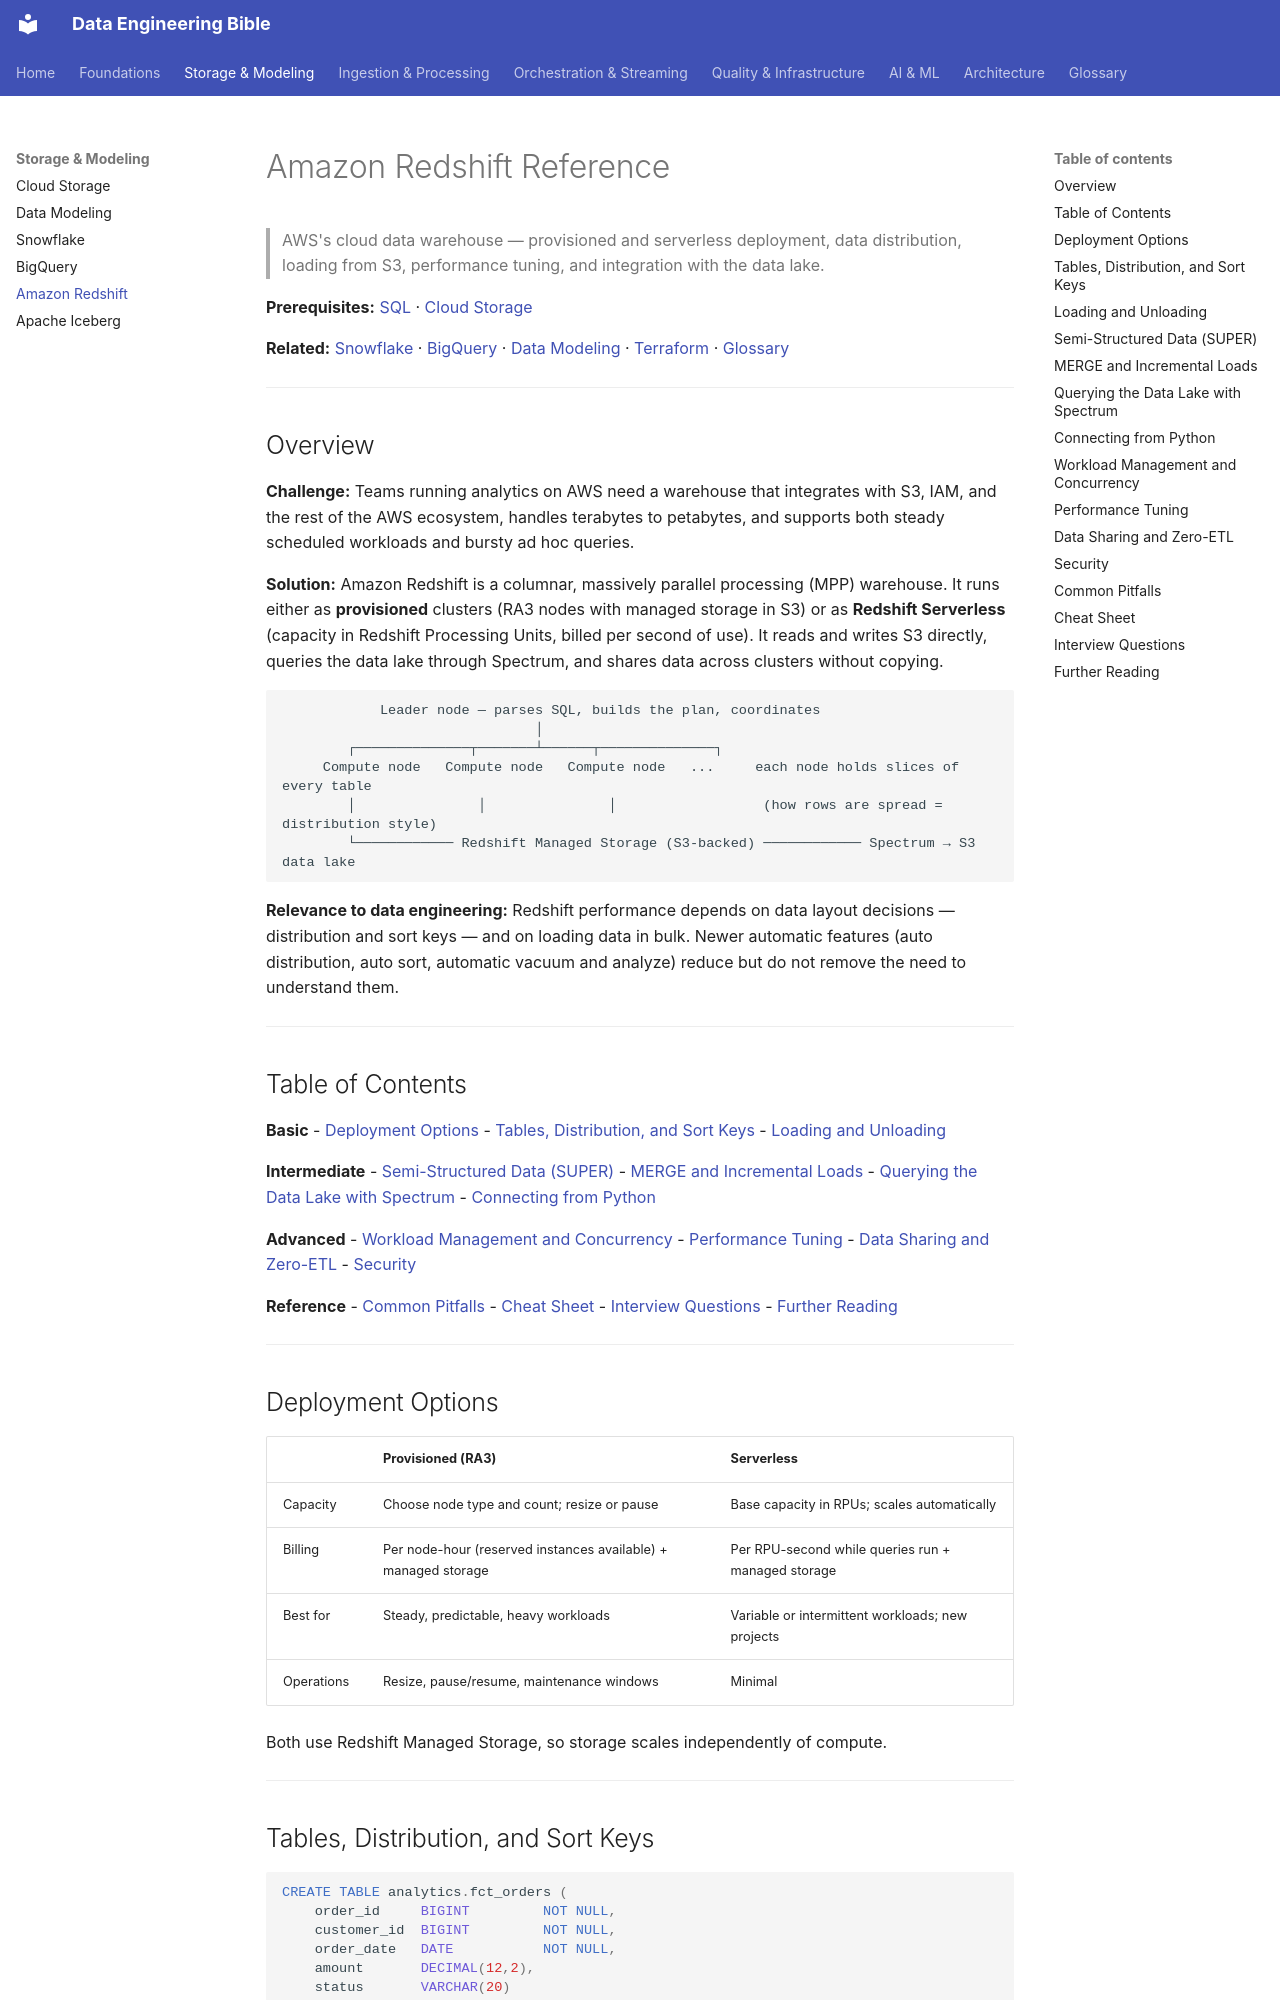

repository: sarangambekar1997/de-workspace · page: 01-storage/redshift-reference/index.html · generator: mkdocs

# Amazon Redshift Reference
> AWS's cloud data warehouse — provisioned and serverless deployment, data distribution, loading from S3, performance tuning, and integration with the data lake.

**Prerequisites:** [SQL](../00-foundations/sql-reference.md) · [Cloud Storage](cloud-storage.md)

**Related:** [Snowflake](snowflake-reference.md) · [BigQuery](bigquery-reference.md) · [Data Modeling](data-modeling.md) · [Terraform](../06-infrastructure/terraform-for-de.md) · [Glossary](../99-reference/glossary.md)

---

## Overview

**Challenge:** Teams running analytics on AWS need a warehouse that integrates with S3, IAM, and the rest of the AWS ecosystem, handles terabytes to petabytes, and supports both steady scheduled workloads and bursty ad hoc queries.

**Solution:** Amazon Redshift is a columnar, massively parallel processing (MPP) warehouse. It runs either as **provisioned** clusters (RA3 nodes with managed storage in S3) or as **Redshift Serverless** (capacity in Redshift Processing Units, billed per second of use). It reads and writes S3 directly, queries the data lake through Spectrum, and shares data across clusters without copying.

```
            Leader node — parses SQL, builds the plan, coordinates
                               │
        ┌──────────────┬───────┴──────┬──────────────┐
     Compute node   Compute node   Compute node   ...     each node holds slices of every table
        │               │               │                  (how rows are spread = distribution style)
        └──────────── Redshift Managed Storage (S3-backed) ──────────── Spectrum → S3 data lake
```

**Relevance to data engineering:** Redshift performance depends on data layout decisions — distribution and sort keys — and on loading data in bulk. Newer automatic features (auto distribution, auto sort, automatic vacuum and analyze) reduce but do not remove the need to understand them.

---

## Table of Contents

**Basic**
- [Deployment Options](#deployment-options)
- [Tables, Distribution, and Sort Keys](#tables-distribution-and-sort-keys)
- [Loading and Unloading](#loading-and-unloading)

**Intermediate**
- [Semi-Structured Data (SUPER)](#semi-structured-data-super)
- [MERGE and Incremental Loads](#merge-and-incremental-loads)
- [Querying the Data Lake with Spectrum](#querying-the-data-lake-with-spectrum)
- [Connecting from Python](#connecting-from-python)

**Advanced**
- [Workload Management and Concurrency](#workload-management-and-concurrency)
- [Performance Tuning](#performance-tuning)
- [Data Sharing and Zero-ETL](#data-sharing-and-zero-etl)
- [Security](#security)

**Reference**
- [Common Pitfalls](#common-pitfalls)
- [Cheat Sheet](#cheat-sheet)
- [Interview Questions](#interview-questions)
- [Further Reading](#further-reading)

---

## Deployment Options

| | Provisioned (RA3) | Serverless |
|-|-------------------|------------|
| Capacity | Choose node type and count; resize or pause | Base capacity in RPUs; scales automatically |
| Billing | Per node-hour (reserved instances available) + managed storage | Per RPU-second while queries run + managed storage |
| Best for | Steady, predictable, heavy workloads | Variable or intermittent workloads; new projects |
| Operations | Resize, pause/resume, maintenance windows | Minimal |

Both use Redshift Managed Storage, so storage scales independently of compute.

---
